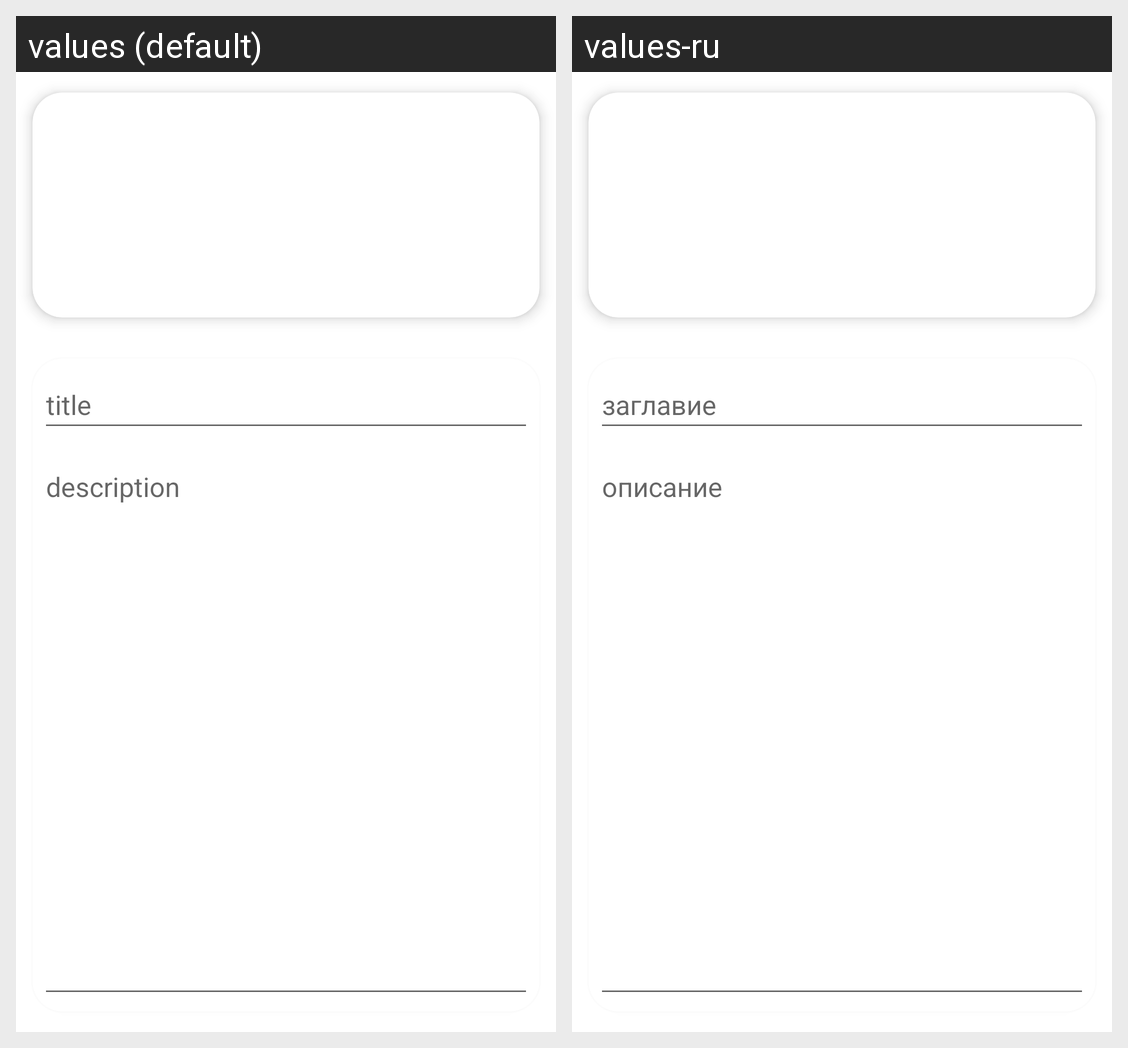

Strings drawn on this Android screen and how each of the app's shown locales translates them:
Android screen res/layout/activity_blog.xml rendered under 2 locales, left to right: values (default), values-ru. Device: Nexus 5 (rendered at 1080×1920; each locale shown at half size, 540×960, under a caption strip naming it); theme Theme.MyDiary.
Strings drawn on this screen, with the default value and each locale's value (text and hints the layout hard-codes, and strings that could not be matched under every locale, appear in the picture but are not listed):

title
  values: title
  values-ru: заглавие

description
  values: description
  values-ru: описание
